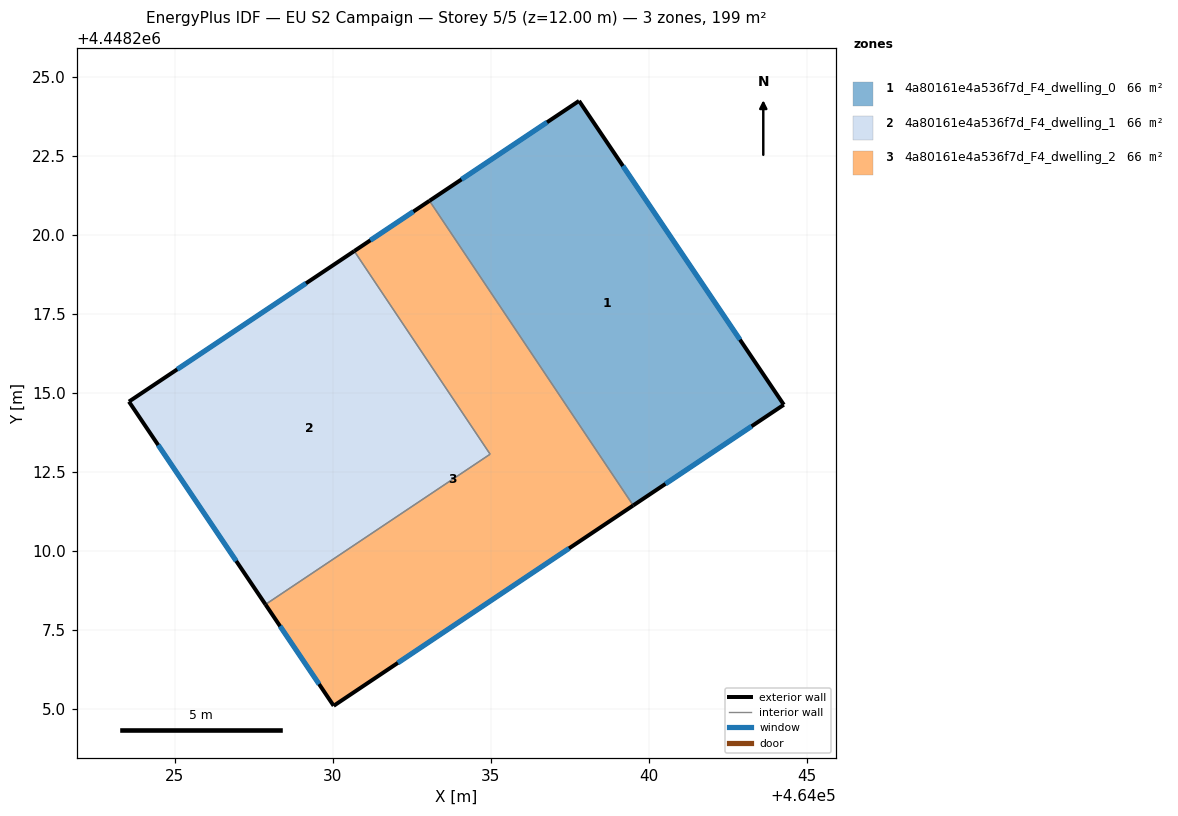
=== STOREY PLAN SPEC (per zone: floor XY polygon, exterior-wall plan segments, windows/doors) ===
zone 1: 4a80161e4a536f7d_F4_dwelling_0  (66.2 m²)
  floor: (464037.79, 4448224.23) (464044.26, 4448214.62) (464039.50, 4448211.43) (464033.06, 4448221.07)
  exterior wall: (464039.50, 4448211.43) – (464044.26, 4448214.62)  [5.7 m]
    window: (464040.52, 4448212.12) – (464043.24, 4448213.94)  [5.6 m²]
  exterior wall: (464037.79, 4448224.23) – (464033.06, 4448221.07)  [5.7 m]
    window: (464036.77, 4448223.55) – (464034.07, 4448221.75)  [5.6 m²]
  exterior wall: (464044.26, 4448214.62) – (464037.79, 4448224.23)  [11.6 m]
    window: (464042.88, 4448216.68) – (464039.17, 4448222.17)  [11.4 m²]
  interior walls: 1
zone 2: 4a80161e4a536f7d_F4_dwelling_1  (66.2 m²)
  floor: (464030.68, 4448219.48) (464034.97, 4448213.05) (464027.87, 4448208.30) (464023.55, 4448214.72)
  exterior wall: (464023.55, 4448214.72) – (464027.87, 4448208.30)  [7.7 m]
    window: (464024.48, 4448213.34) – (464026.94, 4448209.68)  [7.6 m²]
  exterior wall: (464030.68, 4448219.48) – (464023.55, 4448214.72)  [8.6 m]
    window: (464029.15, 4448218.46) – (464025.08, 4448215.74)  [8.4 m²]
  interior walls: 2
zone 3: 4a80161e4a536f7d_F4_dwelling_2  (66.2 m²)
  floor: (464033.06, 4448221.07) (464039.50, 4448211.43) (464030.03, 4448205.10) (464027.87, 4448208.30) (464034.97, 4448213.05) (464030.68, 4448219.48)
  exterior wall: (464033.06, 4448221.07) – (464030.68, 4448219.48)  [2.9 m]
    window: (464032.55, 4448220.73) – (464031.19, 4448219.82)  [2.8 m²]
  exterior wall: (464030.03, 4448205.10) – (464039.50, 4448211.43)  [11.4 m]
    window: (464032.06, 4448206.45) – (464037.47, 4448210.08)  [11.2 m²]
  exterior wall: (464027.87, 4448208.30) – (464030.03, 4448205.10)  [3.9 m]
    window: (464028.33, 4448207.62) – (464029.56, 4448205.78)  [3.8 m²]
  interior walls: 3

=== DERIVED (storey summary) ===
Building: EU S2 Campaign
Storey: 5 of 5  (floor level z = 12.00 m)
Storey gross floor area: 198.5 m²
Zones on this storey: 3
  - 4a80161e4a536f7d_F4_dwelling_0: floor 66.2 m²; exterior wall 23.0 m (69.0 m²); 3 window(s) 22.6 m²; WWR 32.7%
  - 4a80161e4a536f7d_F4_dwelling_1: floor 66.2 m²; exterior wall 16.3 m (48.9 m²); 2 window(s) 16.0 m²; WWR 32.7%
  - 4a80161e4a536f7d_F4_dwelling_2: floor 66.2 m²; exterior wall 18.1 m (54.4 m²); 3 window(s) 17.8 m²; WWR 32.7%
Zone adjacency (shared interzone walls):
  - 4a80161e4a536f7d_F4_dwelling_0 ↔ 4a80161e4a536f7d_F4_dwelling_2
  - 4a80161e4a536f7d_F4_dwelling_1 ↔ 4a80161e4a536f7d_F4_dwelling_2